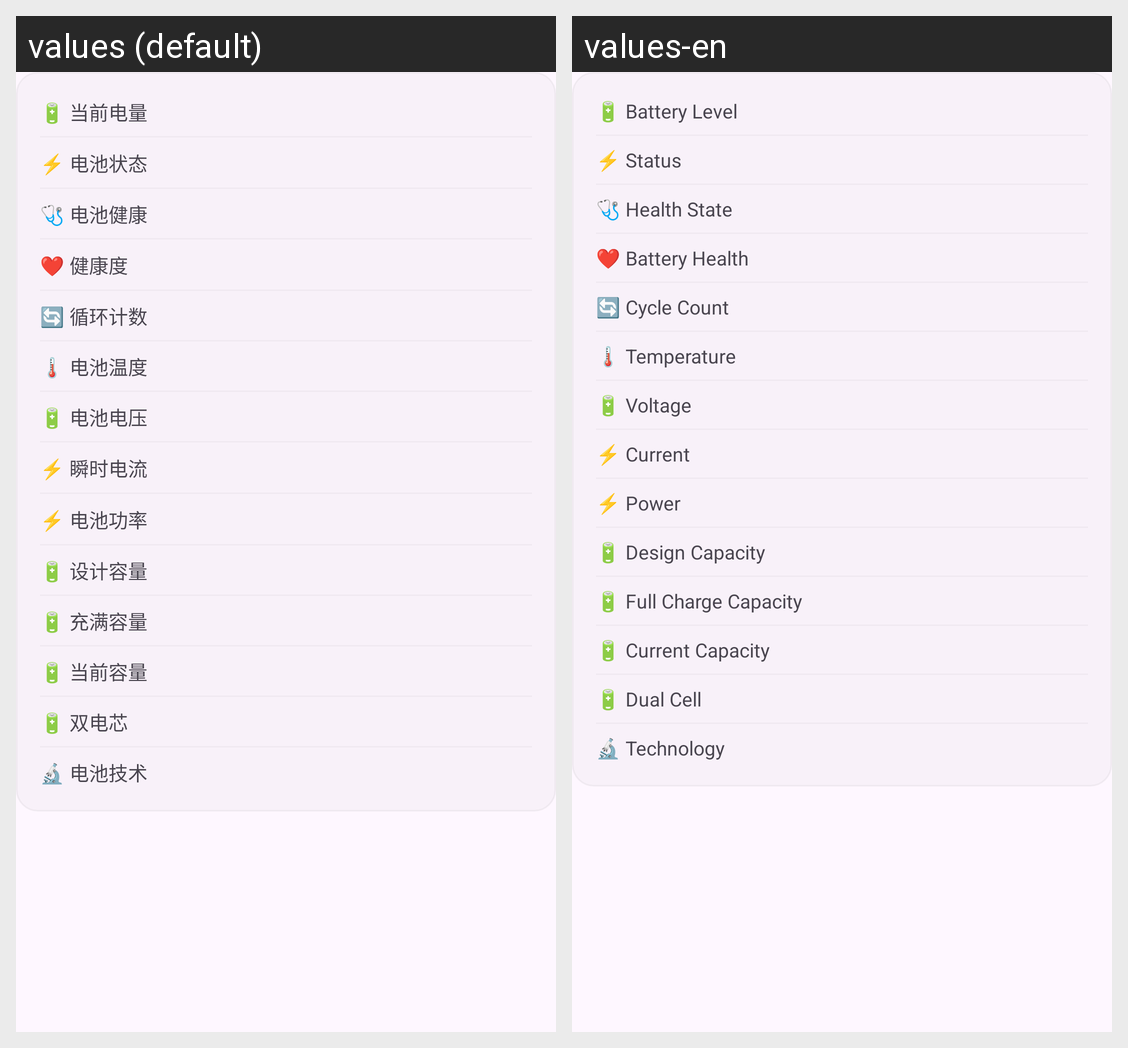

The Android screen above is rendered under two locales of the same app. Produce the string resources it draws, with the default and per-locale values.
Android screen res/layout/layout_battery_param_items.xml rendered under 2 locales, left to right: values (default), values-en. Device: Nexus 5 (rendered at 1080×1920; each locale shown at half size, 540×960, under a caption strip naming it); theme Theme.BatteryApp.
Strings drawn on this screen, with the default value and each locale's value (text and hints the layout hard-codes, and strings that could not be matched under every locale, appear in the picture but are not listed):

param_level
  values: 🔋 当前电量
  values-en: 🔋 Battery Level

param_status
  values: ⚡ 电池状态
  values-en: ⚡ Status

param_health_status
  values: 🩺 电池健康
  values-en: 🩺 Health State

param_health_percent
  values: ❤️ 健康度
  values-en: ❤️ Battery Health

param_cycle_count
  values: 🔄 循环计数
  values-en: 🔄 Cycle Count

param_temperature
  values: 🌡️ 电池温度
  values-en: 🌡️ Temperature

param_voltage
  values: 🔋 电池电压
  values-en: 🔋 Voltage

param_current
  values: ⚡ 瞬时电流
  values-en: ⚡ Current

param_power
  values: ⚡ 电池功率
  values-en: ⚡ Power

param_design_capacity
  values: 🔋 设计容量
  values-en: 🔋 Design Capacity

param_full_capacity
  values: 🔋 充满容量
  values-en: 🔋 Full Charge Capacity

param_current_capacity
  values: 🔋 当前容量
  values-en: 🔋 Current Capacity

param_dual_cell
  values: 🔋 双电芯
  values-en: 🔋 Dual Cell

param_technology
  values: 🔬 电池技术
  values-en: 🔬 Technology
